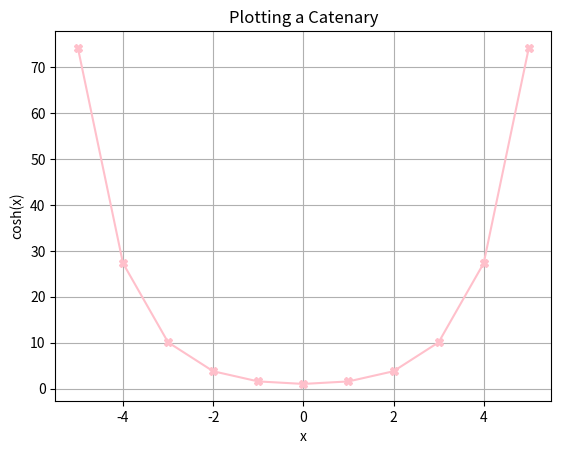

Write the Python code that produced this figure. (Note: this script raises an exception after producing the figure.)
#!/usr/bin/env python
# coding: utf-8

# In[ ]:


#Session quiz 3.22
import numpy as np
from matplotlib import pyplot as plt

l = list(range(-5,6,1))

#Find the cosh
cosh = np.cosh(l)

#Plot
plt.plot(l, cosh, marker='X', color='pink') #create the plot with x and cosh
plt.title("Plotting a Catenary", fontsize = 12) #Title
plt.ylabel("cosh(x)", fontsize = 10) #Y axis label
plt.xlabel("x", fontsize = 10) #X axis labek
plt.grid()
plt.show()

#Creating an array using arrange
arr = np.arrange(-5, 6, 1)
print(f"The list is {l}, and the array created with arrange is {arr}")

#Run in terminal as .py
